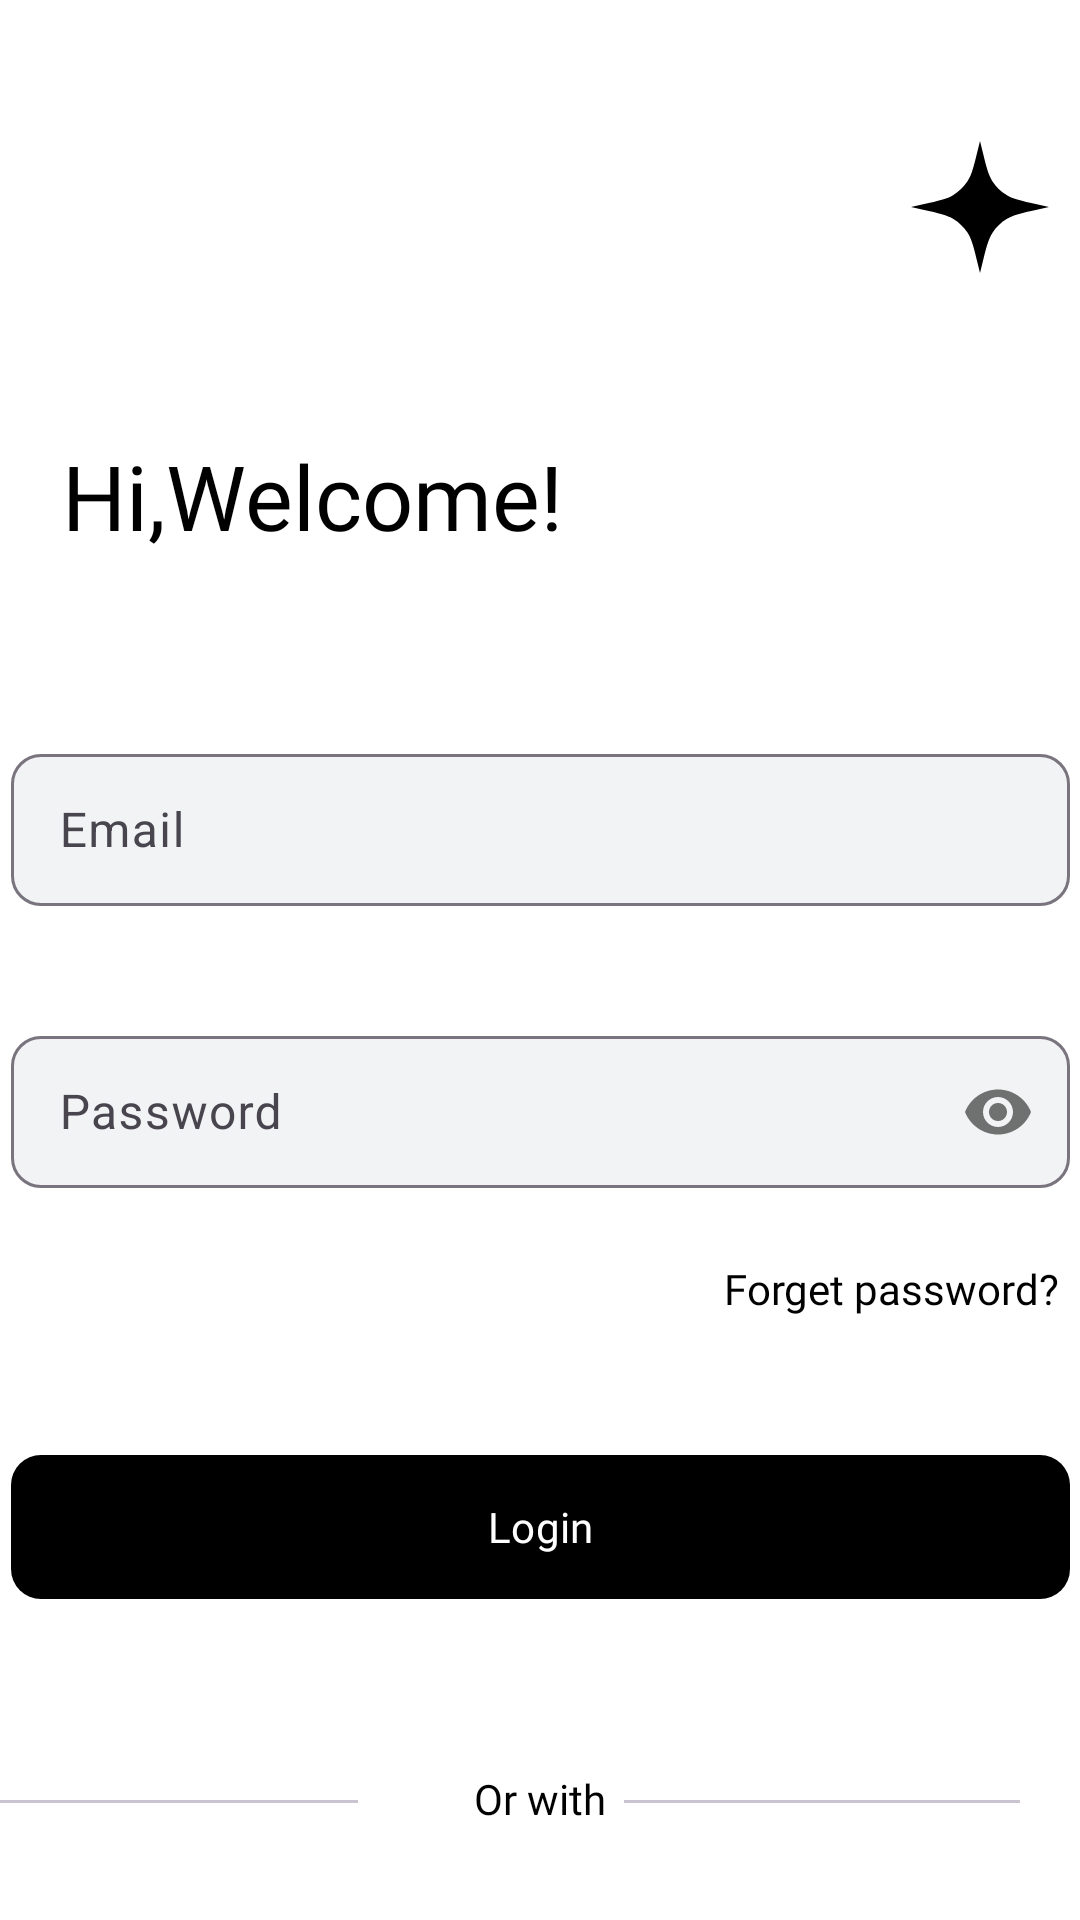

Here is an Android app screen rendered from its layout file. Give the layout XML and the strings, colors and styles it references.
<!-- AndroidManifest.xml: application theme Theme.ProjectManager -->
<!-- res/layout/activity_login.xml -->
<?xml version="1.0" encoding="utf-8"?>
<androidx.constraintlayout.widget.ConstraintLayout xmlns:android="http://schemas.android.com/apk/res/android"
    xmlns:tools="http://schemas.android.com/tools"
    android:layout_width="match_parent"
    android:layout_height="match_parent"
    xmlns:app="http://schemas.android.com/apk/res-auto"
    tools:context=".LoginActivity"
    android:background="@color/white">
    <ImageView
        android:layout_width="@dimen/start_width"
        android:layout_height="@dimen/start_height"
        android:src="@drawable/star"
        app:layout_constraintStart_toStartOf="parent"
        app:layout_constraintEnd_toEndOf="parent"
        app:layout_constraintTop_toTopOf="parent"
        android:layout_marginStart="320dp"
        android:layout_marginEnd="27dp"
        android:layout_marginTop="47dp"/>
    <TextView
        android:layout_width="wrap_content"
        android:layout_height="wrap_content"
        android:fontFamily="@font/poppins_bold"
        android:text="@string/welcome"
        android:textColor="@color/black"
        android:textSize="@dimen/welcome_size"
        android:layout_marginTop="145dp"
        android:layout_marginStart="20dp"
        app:layout_constraintStart_toStartOf="parent"
        app:layout_constraintTop_toTopOf="parent"
        app:layout_constraintEnd_toEndOf="parent"
        android:layout_marginEnd="172dp"/>
    <ImageView
        android:layout_width="@dimen/hello"
        android:layout_height="@dimen/hello"
        android:src="@drawable/hello"
        app:layout_constraintStart_toStartOf="parent"
        app:layout_constraintTop_toTopOf="parent"
        app:layout_constraintEnd_toEndOf="parent"
        android:layout_marginStart="228dp"
        android:layout_marginTop="150dp"
        android:layout_marginEnd="135dp"/>
    <com.google.android.material.textfield.TextInputLayout
        android:id="@+id/emailInput"
        android:layout_width="@dimen/email_width"
        android:layout_height="@dimen/email_height"
        android:hint="@string/Email"
        app:layout_constraintStart_toStartOf="parent"
        app:layout_constraintEnd_toEndOf="parent"
        app:layout_constraintTop_toTopOf="parent"
        app:endIconMode="clear_text"
        android:layout_marginStart="20dp"
        android:layout_marginEnd="20dp"
        android:layout_marginTop="246dp"
        app:boxCornerRadiusTopStart="10dp"
        app:boxCornerRadiusTopEnd="10dp"
        app:boxCornerRadiusBottomStart="10dp"
        app:boxBackgroundColor = "#F1F3F4"
        app:boxCornerRadiusBottomEnd="10dp">
        <com.google.android.material.textfield.TextInputEditText
            android:inputType="textEmailAddress"
            android:layout_width="match_parent"
            android:layout_height="wrap_content"/>
    </com.google.android.material.textfield.TextInputLayout>
    <com.google.android.material.textfield.TextInputLayout
        android:id="@+id/passwordInput"
        android:layout_width="@dimen/email_width"
        android:layout_height="@dimen/email_height"
        android:hint="@string/password"
        app:layout_constraintStart_toStartOf="parent"
        app:layout_constraintEnd_toEndOf="parent"
        app:layout_constraintTop_toTopOf="parent"
        app:passwordToggleEnabled="true"
        android:layout_marginStart="20dp"
        android:layout_marginEnd="20dp"
        android:layout_marginTop="340dp"
        app:boxCornerRadiusTopStart="10dp"
        app:boxCornerRadiusTopEnd="10dp"
        app:boxCornerRadiusBottomStart="10dp"
        app:boxBackgroundColor = "#F1F3F4"
        app:boxCornerRadiusBottomEnd="10dp">
        <com.google.android.material.textfield.TextInputEditText
            android:inputType="textPassword"
            android:layout_width="match_parent"
            android:layout_height="wrap_content"/>
    </com.google.android.material.textfield.TextInputLayout>
    <TextView
        android:layout_width="wrap_content"
        android:layout_height="wrap_content"
        android:layout_marginTop="420dp"
        android:layout_marginStart="254dp"
        android:layout_marginEnd="20dp"
        app:layout_constraintStart_toStartOf="parent"
        app:layout_constraintEnd_toEndOf="parent"
        app:layout_constraintTop_toTopOf="parent"
        android:text="Forget password?"
        android:fontFamily="@font/inter"
        android:textColor="@color/black"/>
    <com.google.android.material.button.MaterialButton
        android:id="@+id/loginBtn"
        android:layout_width="@dimen/btn_width"
        android:layout_height="@dimen/btn_height"
        android:layout_marginStart="20dp"
        android:layout_marginTop="481dp"
        android:layout_marginEnd="20dp"
        android:fontFamily="@font/inter_medium"
        android:text="@string/Login"
        app:cornerRadius="10dp"
        app:layout_constraintEnd_toEndOf="parent"
        app:layout_constraintStart_toStartOf="parent"
        app:layout_constraintTop_toTopOf="parent" />
    <TextView
        android:layout_width="wrap_content"
        android:layout_height="wrap_content"
        android:layout_marginTop="590dp"
        android:layout_marginStart="172dp"
        android:layout_marginEnd="172dp"
        app:layout_constraintStart_toStartOf="parent"
        app:layout_constraintEnd_toEndOf="parent"
        app:layout_constraintTop_toTopOf="parent"
        android:text="Or with"
        android:fontFamily="@font/inter"
        android:textColor="@color/black"/>
    <com.google.android.material.divider.MaterialDivider
        android:layout_width="@dimen/divider_width"
        android:layout_height="0dp"
        app:layout_constraintTop_toTopOf="parent"
        app:layout_constraintEnd_toEndOf="parent"
        android:layout_marginTop="600dp"
        android:layout_marginStart="20dp"
        android:layout_marginEnd="241dp"/>
    <com.google.android.material.divider.MaterialDivider
        android:layout_width="@dimen/divider_width"
        android:layout_height="0dp"
        app:layout_constraintTop_toTopOf="parent"
        app:layout_constraintEnd_toEndOf="parent"
        android:layout_marginTop="600dp"
        android:layout_marginStart="241dp"
        android:layout_marginEnd="20dp"/>
    <com.google.android.material.button.MaterialButton
        android:id="@+id/fb_btn"
        android:layout_width="@dimen/fb_btn_width"
        android:layout_height="@dimen/btn_height"
        android:layout_marginStart="20dp"
        android:layout_marginTop="640dp"
        android:layout_marginEnd="203dp"
        android:fontFamily="@font/inter_medium"
        android:text="@string/facebook"
        app:cornerRadius="10dp"
        app:icon="@drawable/fb"
        app:layout_constraintEnd_toEndOf="parent"
        app:layout_constraintStart_toStartOf="parent"
        app:layout_constraintTop_toTopOf="parent" />
    <com.google.android.material.button.MaterialButton
        android:id="@+id/gg_btn"
        android:layout_width="@dimen/fb_btn_width"
        android:layout_height="@dimen/btn_height"
        android:layout_marginStart="203dp"
        android:layout_marginTop="640dp"
        android:layout_marginEnd="20dp"
        android:fontFamily="@font/inter_medium"
        android:text="@string/google"
        app:cornerRadius="10dp"
        app:icon="@drawable/google"
        app:layout_constraintEnd_toEndOf="parent"
        app:layout_constraintStart_toStartOf="parent"
        app:layout_constraintTop_toTopOf="parent" />
    <TextView
        android:layout_width="wrap_content"
        android:layout_height="wrap_content"
        android:text="Don’t have an account?"
        android:fontFamily="@font/inter_medium"
        android:textColor="@color/black"
        app:layout_constraintTop_toTopOf="@id/fb_btn"
        app:layout_constraintStart_toStartOf="@id/fb_btn"
        app:layout_constraintEnd_toEndOf="@id/fb_btn"
        android:layout_marginTop="76dp"
        android:layout_marginStart="100dp"
   />
    <TextView
        android:textAlignment="textStart"
        android:id="@+id/signUp"
        android:layout_width="wrap_content"
        android:layout_height="wrap_content"
        android:text="Sign up"
        android:textStyle="bold"
        android:fontFamily="@font/inter_medium"
        android:textColor="@color/black"
        app:layout_constraintTop_toTopOf="@id/gg_btn"
        app:layout_constraintStart_toStartOf="@id/gg_btn"
        app:layout_constraintEnd_toEndOf="@id/gg_btn"
        android:layout_marginStart="5dp"
        android:layout_marginEnd="60dp"
        android:layout_marginTop="76dp"/>
</androidx.constraintlayout.widget.ConstraintLayout>
<!-- resources referenced by this layout -->
<resources>
  <color name="black">#FF000000</color>
  <color name="white">#FFFFFFFF</color>
  <dimen name="btn_height">56dp</dimen>
  <dimen name="btn_width">353dp</dimen>
  <dimen name="divider_width">132dp</dimen>
  <dimen name="email_height">56dp</dimen>
  <dimen name="email_width">353dp</dimen>
  <dimen name="fb_btn_width">176dp</dimen>
  <dimen name="hello">30dp</dimen>
  <dimen name="start_height">44dp</dimen>
  <dimen name="start_width">46dp</dimen>
  <dimen name="welcome_size">30sp</dimen>
  <!-- drawable fb: png bitmap (drawable, 563 bytes) -->
  <!-- drawable google: png bitmap (drawable, 1727 bytes) -->
  <!-- drawable hello: png bitmap (drawable, 12448 bytes) -->
  <!-- drawable star (drawable) -->
  <?xml version="1.0" encoding="utf-8"?>
      <vector xmlns:android="http://schemas.android.com/apk/res/android"
          android:width="46dp"
          android:height="44dp"
          android:viewportWidth="46"
          android:viewportHeight="44">
          <path
              android:fillColor="#FF000000"
              android:pathData="M23 0l0.82 3.37c1.29 5.26 1.93 7.89 3.3 10.01 1.22 1.88 2.83 3.46 4.74 4.63 2.15 1.33 4.8 1.92 10.08 3.09L46 22l-4.06 0.9C36.65 24.07 34 24.66 31.86 26c-1.9 1.17-3.52 2.75-4.74 4.63-1.37 2.12-2.01 4.75-3.3 10.01L23 44l-0.82-3.37c-1.29-5.26-1.93-7.89-3.3-10.01-1.22-1.88-2.83-3.46-4.74-4.63-2.15-1.33-4.8-1.92-10.08-3.09L0 22l4.06-0.9C9.35 19.93 12 19.34 14.14 18c1.9-1.17 3.52-2.75 4.74-4.63 1.37-2.12 2.01-4.75 3.3-10.01L23 0Z"/>
      </vector>
  <string name="Email">Email</string>
  <string name="Login">Login</string>
  <string name="facebook">Facebook</string>
  <string name="google">Google</string>
  <string name="password">Password</string>
  <string name="welcome">Hi,Welcome!</string>
  <style name="Theme.ProjectManager" parent="Base.Theme.ProjectManager" />
  <style name="Base.Theme.ProjectManager" parent="Theme.Material3.DayNight.NoActionBar">
          <item name="colorPrimary">@color/black</item>
      </style>
</resources>
